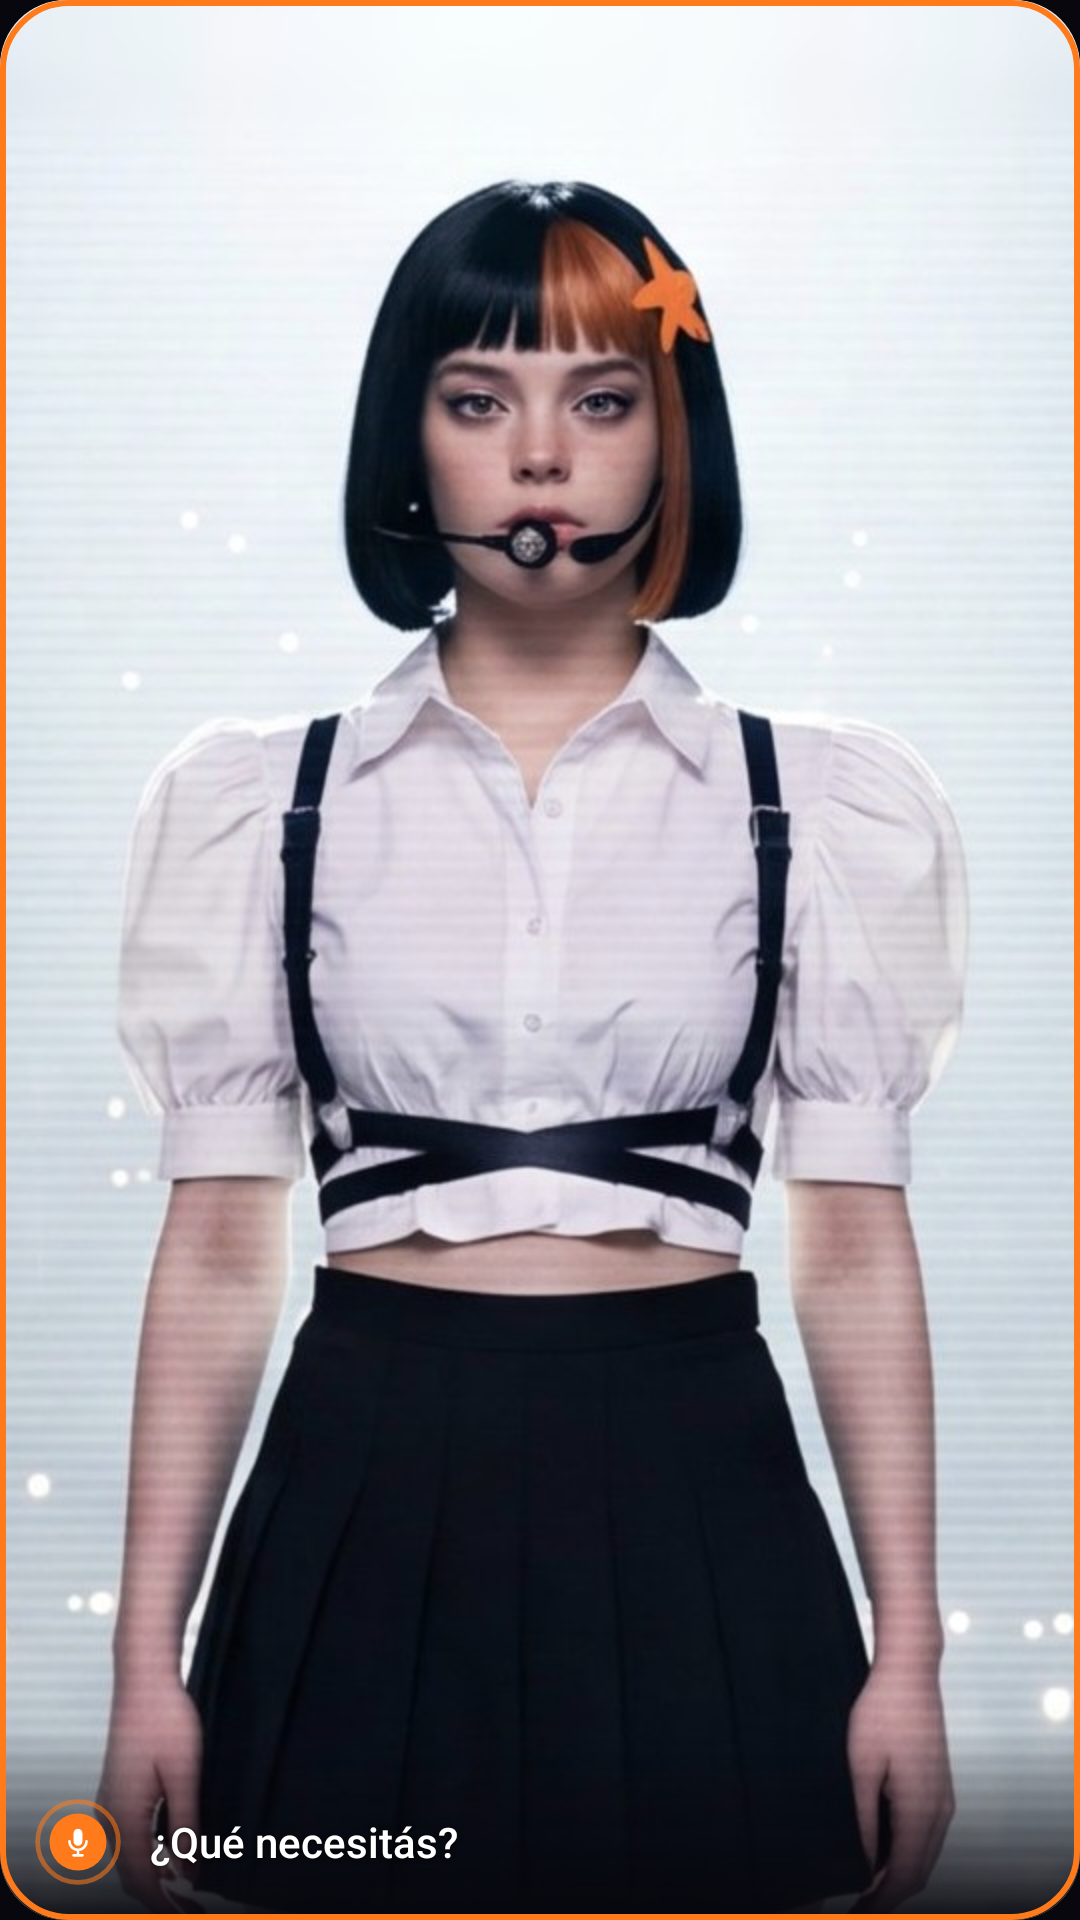

Produce the Android XML layout that renders to this screen, including the resource entries it uses.
<!-- AndroidManifest.xml: application theme Theme.Aura -->
<!-- res/layout/widget_avatar_static.xml -->
<?xml version="1.0" encoding="utf-8"?>
<FrameLayout xmlns:android="http://schemas.android.com/apk/res/android"
    android:id="@android:id/background"
    android:layout_width="match_parent"
    android:layout_height="match_parent"
    android:background="@drawable/widget_bg"
    android:clipToOutline="true"
    android:foreground="@drawable/widget_ripple"
    android:stateListAnimator="@animator/widget_press">

    <ImageView
        android:id="@+id/w_photo"
        android:layout_width="match_parent"
        android:layout_height="match_parent"
        android:contentDescription="@null"
        android:scaleType="centerCrop"
        android:src="@drawable/w_tall" />

    <ImageView
        android:layout_width="match_parent"
        android:layout_height="64dp"
        android:layout_gravity="bottom"
        android:background="@drawable/widget_scrim"
        android:contentDescription="@null" />

    <LinearLayout
        android:layout_width="match_parent"
        android:layout_height="wrap_content"
        android:layout_gravity="bottom"
        android:gravity="center_vertical"
        android:orientation="horizontal"
        android:paddingStart="7dp"
        android:paddingEnd="9dp"
        android:paddingBottom="7dp">

        <ImageView
            android:layout_width="38dp"
            android:layout_height="38dp"
            android:contentDescription="@null"
            android:src="@drawable/ic_mic_badge" />

        <TextView
            android:id="@+id/w_cap0"
            style="@style/WidgetCaption"
            android:layout_width="0dp"
            android:layout_marginStart="5dp"
            android:layout_weight="1"
            android:text="@string/widget_cta_1" />
    </LinearLayout>

    <ImageView
        android:layout_width="match_parent"
        android:layout_height="match_parent"
        android:background="@drawable/widget_border"
        android:contentDescription="@null" />
</FrameLayout>
<!-- resources referenced by this layout -->
<resources>
  <!-- drawable widget_bg (drawable) -->
  <?xml version="1.0" encoding="utf-8"?>
  <shape xmlns:android="http://schemas.android.com/apk/res/android"
      android:shape="rectangle">
      <corners android:radius="@dimen/widget_radius" />
      <solid android:color="#FF0B0B14" />
  </shape>
  <!-- drawable widget_border (drawable) -->
  <?xml version="1.0" encoding="utf-8"?>
  <shape xmlns:android="http://schemas.android.com/apk/res/android"
      android:shape="rectangle">
      <corners android:radius="@dimen/widget_radius" />
      <solid android:color="#00000000" />
      <stroke
          android:width="2dp"
          android:color="#FFFF7A1A" />
  </shape>
  <!-- drawable widget_ripple (drawable) -->
  <?xml version="1.0" encoding="utf-8"?>
  <ripple xmlns:android="http://schemas.android.com/apk/res/android"
      android:color="#66FF7A1A">
      <item android:id="@android:id/mask">
          <shape android:shape="rectangle">
              <corners android:radius="@dimen/widget_radius" />
              <solid android:color="#FFFFFFFF" />
          </shape>
      </item>
  </ripple>
  <!-- drawable widget_scrim (drawable) -->
  <?xml version="1.0" encoding="utf-8"?>
  <shape xmlns:android="http://schemas.android.com/apk/res/android"
      android:shape="rectangle">
      <gradient
          android:angle="270"
          android:endColor="#F207070D"
          android:startColor="#0007070D" />
  </shape>
  <string name="widget_cta_1">¿Qué necesitás?</string>
  <style name="WidgetCaption">
          <item name="android:layout_width">match_parent</item>
          <item name="android:layout_height">22dp</item>
          <item name="android:autoSizeMaxTextSize">14sp</item>
          <item name="android:autoSizeMinTextSize">9sp</item>
          <item name="android:autoSizeTextType">uniform</item>
          <item name="android:ellipsize">end</item>
          <item name="android:fontFamily">sans-serif-medium</item>
          <item name="android:gravity">center_vertical</item>
          <item name="android:maxLines">1</item>
          <item name="android:shadowColor">#CC000000</item>
          <item name="android:shadowDy">1</item>
          <item name="android:shadowRadius">4</item>
          <item name="android:textColor">#FFFFFFFF</item>
          <item name="android:textSize">14sp</item>
      </style>
  <style name="Theme.Aura" parent="android:Theme.Material.NoActionBar">
          <item name="android:windowBackground">@color/bg</item>
          <item name="android:statusBarColor">@android:color/transparent</item>
          <item name="android:navigationBarColor">@android:color/transparent</item>
          <item name="android:colorAccent">@color/orange</item>
          <item name="android:colorPrimary">@color/bg</item>
          <item name="android:colorPrimaryDark">@color/bg</item>
          <item name="android:textColorPrimary">@color/text</item>
      </style>
  <dimen name="widget_radius">22dp</dimen>
  <color name="bg">#FF07070D</color>
  <color name="orange">#FFFF7A1A</color>
  <color name="text">#FFF4F4FA</color>
</resources>
